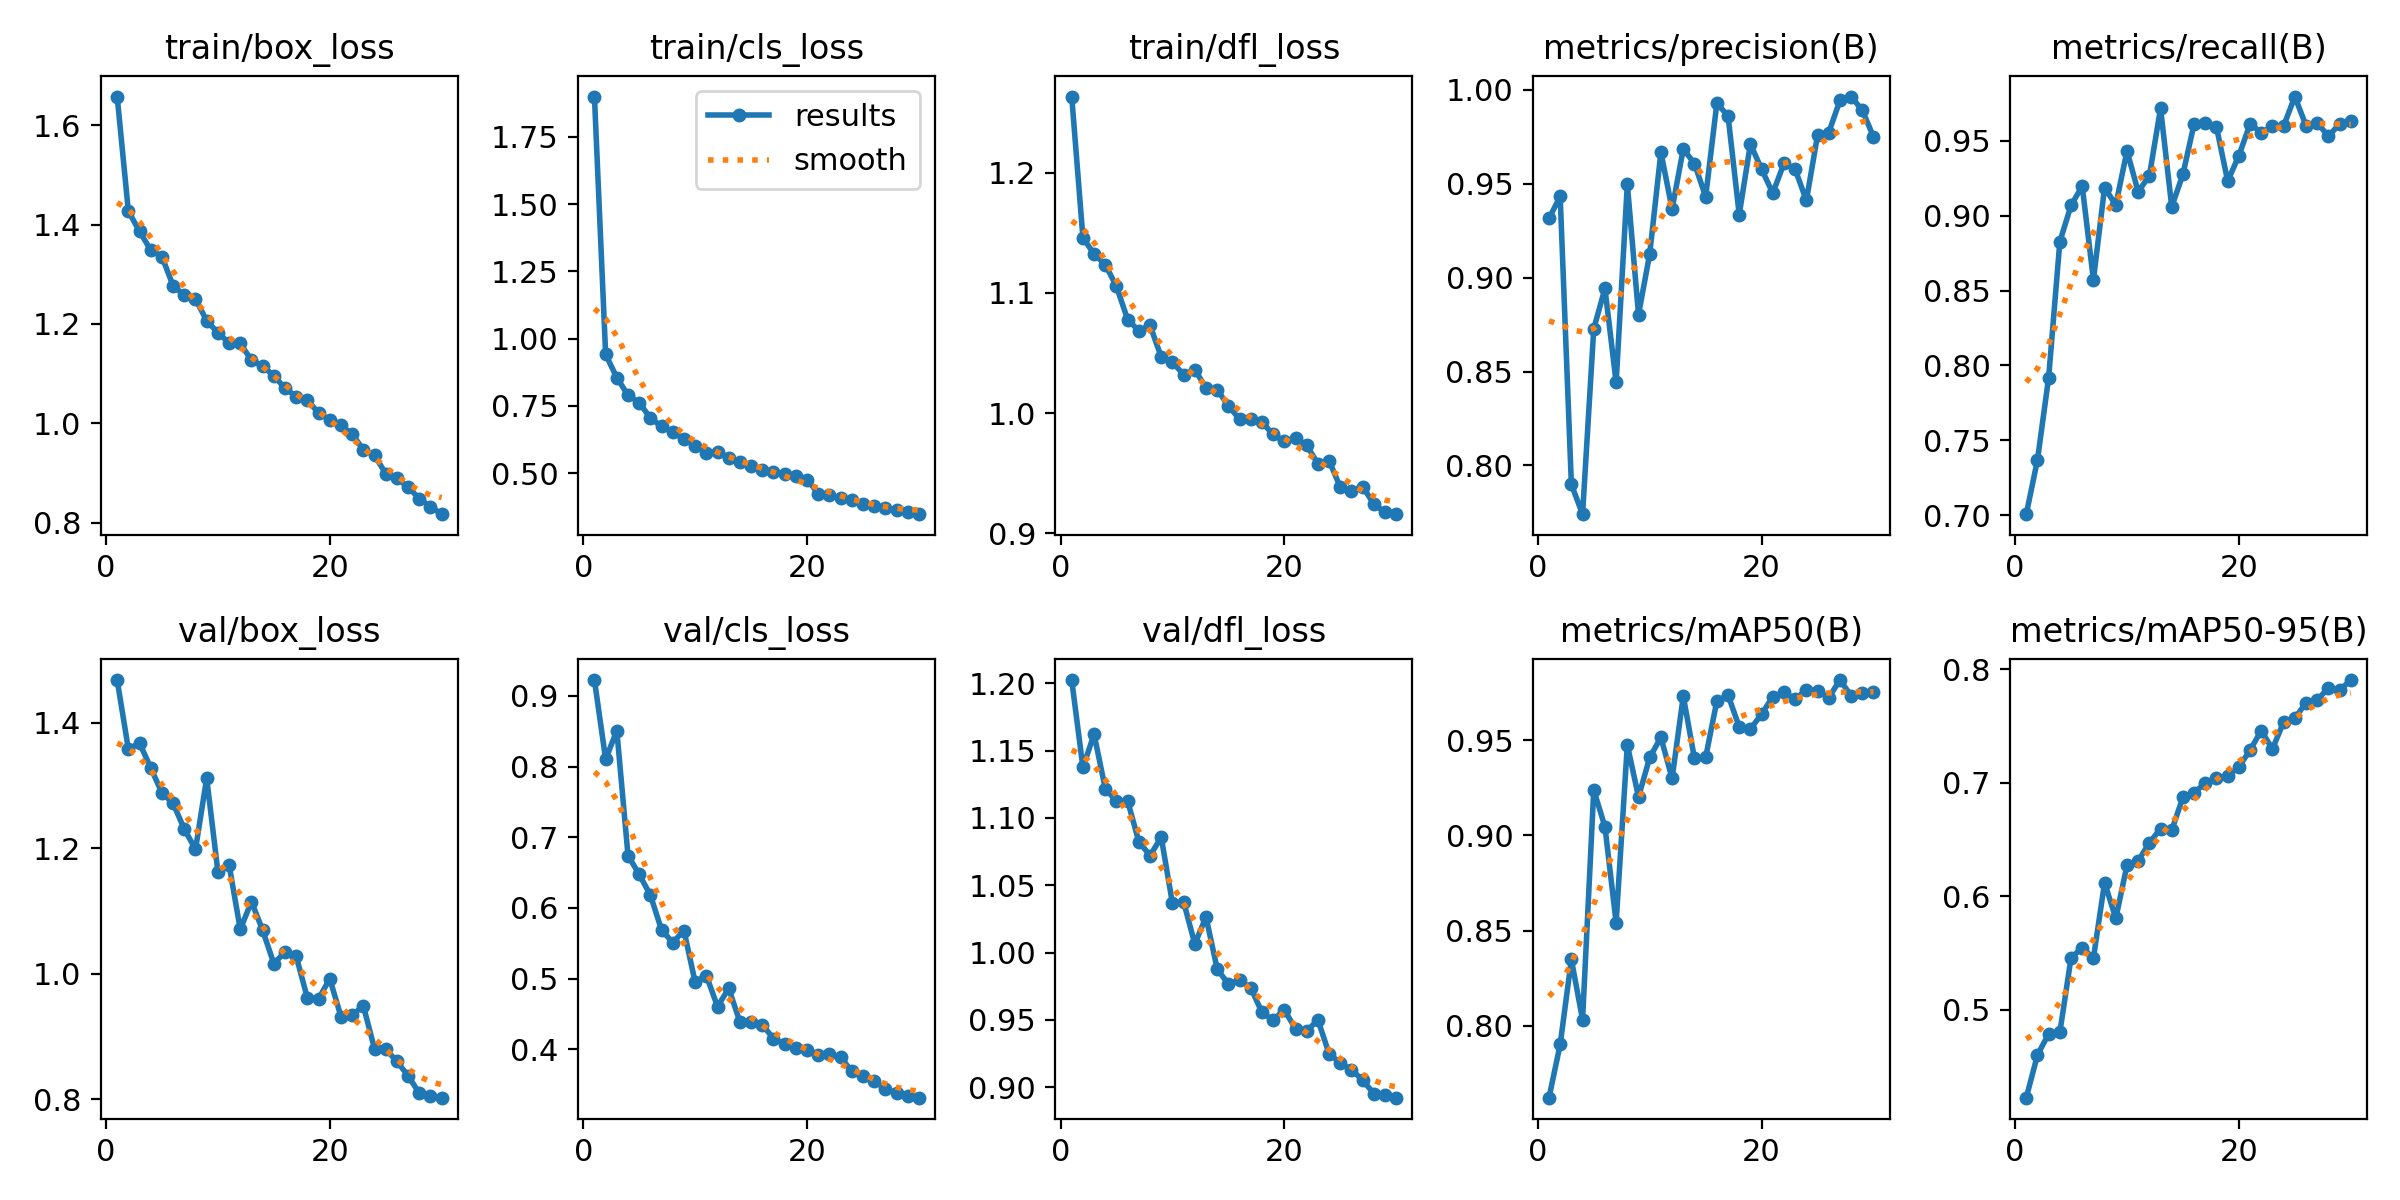

The file beside this chart, header and first rows:
epoch, time, train/box_loss, train/cls_loss, train/dfl_loss, metrics/precision(B), metrics/recall(B), metrics/mAP50(B), metrics/mAP50-95(B), val/box_loss, val/cls_loss, val/dfl_loss, lr/pg0, lr/pg1, lr/pg2
1, 7.506, 1.658, 1.9, 1.263, 0.9315, 0.7006, 0.7623, 0.4226, 1.468, 0.9225, 1.202, 0.0003671, 0.0003671, 0.0003671
2, 14.4, 1.427, 0.9411, 1.146, 0.9433, 0.7368, 0.7903, 0.4601, 1.358, 0.8105, 1.137, 0.0007131, 0.0007131, 0.0007131
3, 21.26, 1.386, 0.8548, 1.132, 0.7899, 0.7919, 0.8348, 0.4788, 1.367, 0.8509, 1.162, 0.001035, 0.001035, 0.001035
4, 28.07, 1.349, 0.7897, 1.124, 0.774, 0.8827, 0.8033, 0.48, 1.328, 0.6742, 1.122, 0.001001, 0.001001, 0.001001
5, 34.86, 1.336, 0.762, 1.105, 0.8728, 0.9069, 0.9238, 0.5456, 1.288, 0.6476, 1.112, 0.0009643, 0.0009643, 0.0009643
6, 41.68, 1.277, 0.7047, 1.078, 0.8943, 0.9198, 0.9045, 0.5547, 1.271, 0.6181, 1.112, 0.0009277, 0.0009277, 0.0009277
7, 48.5, 1.258, 0.6734, 1.068, 0.8442, 0.8573, 0.8542, 0.5454, 1.23, 0.5688, 1.082, 0.000891, 0.000891, 0.000891
8, 55.28, 1.25, 0.6539, 1.073, 0.9498, 0.9189, 0.9475, 0.6119, 1.198, 0.5511, 1.072, 0.0008544, 0.0008544, 0.0008544
9, 62.09, 1.206, 0.6249, 1.047, 0.8804, 0.9071, 0.9202, 0.5805, 1.311, 0.5679, 1.086, 0.0008177, 0.0008177, 0.0008177
10, 68.88, 1.182, 0.6021, 1.042, 0.9126, 0.9433, 0.9409, 0.6272, 1.163, 0.495, 1.037, 0.000781, 0.000781, 0.000781
11, 75.7, 1.162, 0.5753, 1.032, 0.9668, 0.9161, 0.9514, 0.6311, 1.174, 0.5044, 1.038, 0.0007444, 0.0007444, 0.0007444
12, 82.53, 1.161, 0.5793, 1.036, 0.9365, 0.9267, 0.9299, 0.6469, 1.071, 0.4604, 1.006, 0.0007077, 0.0007077, 0.0007077
13, 89.35, 1.127, 0.5572, 1.021, 0.9686, 0.9718, 0.973, 0.6594, 1.115, 0.4862, 1.026, 0.000671, 0.000671, 0.000671
14, 96.19, 1.115, 0.5429, 1.019, 0.9608, 0.9061, 0.9404, 0.658, 1.069, 0.4387, 0.9879, 0.0006344, 0.0006344, 0.0006344
15, 103, 1.095, 0.5261, 1.006, 0.9432, 0.9277, 0.9409, 0.6871, 1.016, 0.4393, 0.9766, 0.0005977, 0.0005977, 0.0005977
16, 109.8, 1.07, 0.5126, 0.9949, 0.9928, 0.9614, 0.9705, 0.6911, 1.034, 0.4349, 0.9796, 0.0005611, 0.0005611, 0.0005611
17, 116.6, 1.054, 0.504, 0.9947, 0.9862, 0.9618, 0.9736, 0.6997, 1.028, 0.4152, 0.9739, 0.0005244, 0.0005244, 0.0005244
18, 123.5, 1.047, 0.497, 0.9923, 0.9336, 0.9592, 0.9569, 0.7039, 0.9612, 0.4077, 0.9557, 0.0004877, 0.0004877, 0.0004877
19, 130.3, 1.02, 0.4873, 0.9822, 0.9712, 0.9232, 0.9559, 0.7057, 0.96, 0.4017, 0.95, 0.0004511, 0.0004511, 0.0004511
20, 137.2, 1.007, 0.4758, 0.9765, 0.9577, 0.9402, 0.9636, 0.7138, 0.9921, 0.3984, 0.9576, 0.0004144, 0.0004144, 0.0004144
21, 144.2, 0.9955, 0.4238, 0.9794, 0.945, 0.9614, 0.9728, 0.7286, 0.9317, 0.3914, 0.9435, 0.0003777, 0.0003777, 0.0003777
22, 151, 0.9782, 0.4195, 0.9731, 0.9609, 0.9555, 0.975, 0.7458, 0.9337, 0.3929, 0.9416, 0.0003411, 0.0003411, 0.0003411
23, 157.8, 0.9467, 0.4056, 0.9579, 0.9577, 0.9598, 0.9714, 0.7296, 0.9489, 0.3891, 0.9502, 0.0003044, 0.0003044, 0.0003044
24, 164.6, 0.9354, 0.3995, 0.9604, 0.9411, 0.96, 0.9765, 0.7534, 0.8802, 0.3687, 0.9249, 0.0002678, 0.0002678, 0.0002678
25, 171.4, 0.8985, 0.3865, 0.9384, 0.9758, 0.9797, 0.976, 0.7568, 0.8796, 0.362, 0.9181, 0.0002311, 0.0002311, 0.0002311
26, 178.2, 0.8891, 0.3764, 0.9355, 0.9773, 0.9602, 0.9723, 0.7702, 0.8603, 0.3549, 0.9132, 0.0001944, 0.0001944, 0.0001944
27, 185, 0.8714, 0.3684, 0.9389, 0.9944, 0.9622, 0.9815, 0.7724, 0.8373, 0.3443, 0.9053, 0.0001578, 0.0001578, 0.0001578
28, 191.8, 0.8482, 0.3637, 0.9243, 0.9965, 0.9531, 0.9733, 0.7836, 0.8096, 0.3382, 0.8954, 0.0001211, 0.0001211, 0.0001211
29, 198.6, 0.8318, 0.356, 0.9173, 0.9892, 0.9614, 0.9746, 0.7813, 0.8057, 0.3339, 0.8947, 8.4436e-05, 8.4436e-05, 8.4436e-05
30, 205.4, 0.8168, 0.3473, 0.9159, 0.975, 0.9631, 0.9753, 0.7903, 0.8025, 0.3315, 0.8923, 4.7773e-05, 4.7773e-05, 4.7773e-05
